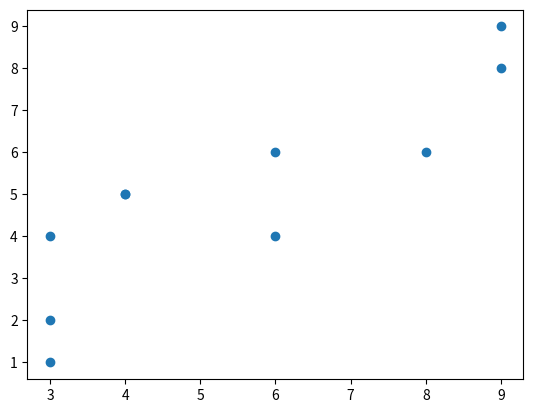

Generate this figure with matplotlib:
# 공분산 / 상관계수
# 상관계수는 밀도를 숫자로 표현한다. 밀도를 가지고 상관관계를 정확하게 표현하기 힘들다. 
# 그래서 숫자화 해야 한다. 이 것을 정도에 따라 구분한 것 중 하나가 피어슨 상관계수다. 
# 이는 두 변수 간의 관련성을 알기 위해 이용된다.
# 상관계수 r은 -1 ~ 1 사이의 값을 갖는다. (±1 : 완전상관(밀도 촘촘), 0 : 상관관계 없다)
# 상관계수 r은 공분산을 표준화하면 얻을 수 있다.

import numpy as np
import matplotlib.pyplot as plt

# 공분산 : 데이터의 관계만 보여준다.(공분산의 한계)
print(np.cov(np.arange(1,6), np.arange(2,7)))   # 2.5
print(np.cov(np.arange(1,6), (3,3,3,3,3)))   # 0
print(np.cov(np.arange(1,6), np.arange(6,1,-1)))   # -2.5

print(np.cov(np.arange(1,6), np.arange(20,70,10)))   # 25
print(np.cov(np.arange(1,6), np.arange(2000,7000,1000)))   # 2500

# plt.scatter(np.arange(1,6), np.arange(2000,7000,1000))    
# plt.scatter(np.arange(1,6), (3,3,3,3,3))
# plt.scatter(np.arange(1,6), np.arange(6,1,-1))
# plt.show()

print('-------'*10)
x = [8,3,6,6,9,4,3,9,3,4]
print('x평균 : ', np.mean(x))
print('x분산 : ', np.var(x))

y = [6,2,4,6,9,5,1,8,4,5]
print('y평균 : ', np.mean(y))
print('y분산 : ', np.var(y))
plt.scatter(x,y)
plt.show()
print('x, y의 공분산 : ', np.cov(x,y))      # 5.2222
print('x, y의 공분산 : ', np.cov(x,y)[0,1])      # 5.2222. 양의 관계가 있다.

print('상관계수')
print('x, y의 상관계수 : ', np.corrcoef(x,y))      # 0.8663686
print('x, y의 상관계수 : ', np.corrcoef(x,y)[0,1])      # 0.8663686   양의 관계가 있다.
# y 값에 10ⁿ을 하더라도 상관계수는 동일하다. 공분산은 10ⁿ 만큼 증가.
# 상관계수는 1보다는 작고 0.3±0.05 보다는 커야 유의미하다.
# 주의사항 : 공분산 / 상관계수는 선형적인 데이터에 대해 유의하다. 비선형 데이터는 제대로 측정 불가.






